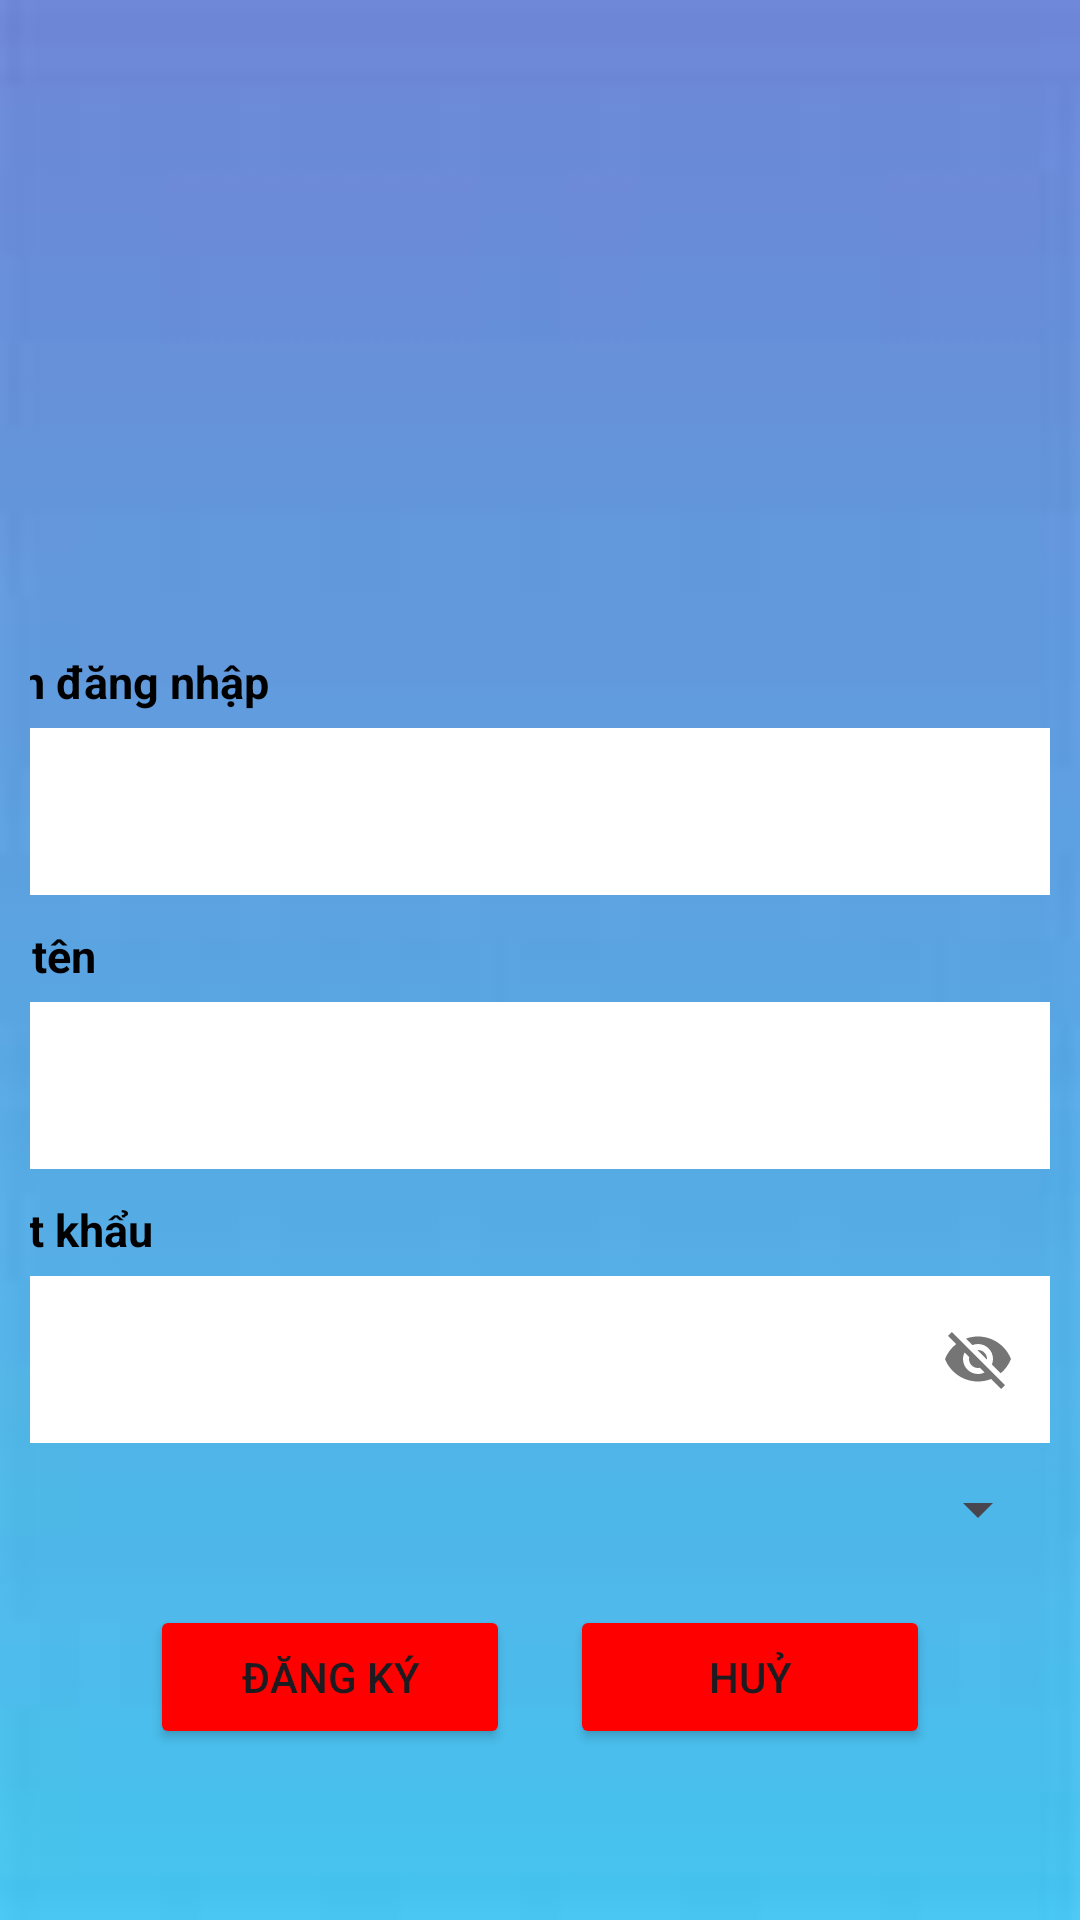

This screen was rendered from an Android layout file. Write that file and the resources it references.
<!-- AndroidManifest.xml: application theme Theme.PH36893_MOB2041_ASM -->
<!-- res/layout/fragment_frg_them_nguoi_dung.xml -->
<?xml version="1.0" encoding="utf-8"?>
<LinearLayout xmlns:android="http://schemas.android.com/apk/res/android"
    xmlns:tools="http://schemas.android.com/tools"
    android:layout_width="match_parent"
    android:layout_height="match_parent"
    xmlns:app="http://schemas.android.com/apk/res-auto"
    android:orientation="vertical"
    android:gravity="center"
    android:padding="10dp"
    android:background="@drawable/backgroud"
    tools:context="fpoly.duanmau.ph40749.Fragment.frgThemNguoiDung">

    <ImageView
        android:src="@drawable/profile"
        android:layout_marginBottom="20dp"
        android:layout_width="match_parent"
        android:layout_height="150dp"/>

    <TextView
        android:layout_width="wrap_content"
        android:layout_height="wrap_content"
        android:text="Tên đăng nhập"
        android:layout_marginRight="140dp"
        android:textColor="@color/black"
        android:textStyle="bold"
        android:textSize="15dp"
        />

    <com.google.android.material.textfield.TextInputLayout
        android:layout_width="match_parent"
        android:layout_height="wrap_content"
        android:layout_marginBottom="10dp">

        <com.google.android.material.textfield.TextInputEditText
            android:id="@+id/edt_username_add"
            android:layout_width="match_parent"
            android:layout_height="wrap_content"
            android:background="@color/white"
            android:textStyle="bold"/>
    </com.google.android.material.textfield.TextInputLayout>
    <TextView
        android:layout_width="wrap_content"
        android:layout_height="wrap_content"
        android:text="Họ tên"
        android:layout_marginRight="170dp"
        android:textColor="@color/black"
        android:textStyle="bold"
        android:textSize="15dp"
        />

    <com.google.android.material.textfield.TextInputLayout
        android:layout_width="match_parent"
        android:layout_height="wrap_content"
        android:layout_marginBottom="10dp">

        <com.google.android.material.textfield.TextInputEditText
            android:id="@+id/edt_hoTen_add"
            android:layout_width="match_parent"
            android:layout_height="wrap_content"
            android:background="@color/white"
            android:textStyle="bold" />
    </com.google.android.material.textfield.TextInputLayout>
    <TextView
        android:layout_width="wrap_content"
        android:layout_height="wrap_content"
        android:text="Mật khẩu"
        android:layout_marginRight="160dp"
        android:textColor="@color/black"
        android:textStyle="bold"
        android:textSize="15dp"
        />

    <com.google.android.material.textfield.TextInputLayout
        android:layout_width="match_parent"
        android:layout_height="wrap_content"
        android:layout_marginBottom="10dp"
        app:passwordToggleEnabled="true">

        <com.google.android.material.textfield.TextInputEditText
            android:id="@+id/edtPassword_Add"
            android:layout_width="match_parent"
            android:layout_height="wrap_content"
            android:background="@color/white"
            android:textStyle="bold" />
    </com.google.android.material.textfield.TextInputLayout>

    <Spinner
        android:id="@+id/spinner_role_ThemNguoiDung"
        android:layout_width="match_parent"
        android:layout_height="wrap_content"/>

    <LinearLayout
        android:layout_width="match_parent"
        android:layout_height="wrap_content"
        android:gravity="center"
        android:layout_marginTop="10dp">
        <Button
            android:id="@+id/btnSave_addTT"
            android:layout_width="120dp"
            android:layout_height="wrap_content"
            android:layout_margin="10dp"
            android:backgroundTint="#FF0000"
            android:text="Đăng Ký" />

        <Button
            android:id="@+id/btnCancle_addTT"
            android:layout_width="120dp"
            android:layout_height="wrap_content"
            android:layout_margin="10dp"
            android:backgroundTint="#FF0000"
            android:text="Huỷ" />
    </LinearLayout>

</LinearLayout>
<!-- resources referenced by this layout -->
<resources>
  <color name="black">#FF000000</color>
  <color name="white">#FFFFFFFF</color>
  <!-- drawable backgroud: jpg bitmap (drawable, 1713 bytes) -->
  <style name="Theme.PH36893_MOB2041_ASM" parent="Base.Theme.PH36893_MOB2041_ASM" />
  <style name="Base.Theme.PH36893_MOB2041_ASM" parent="Theme.Material3.DayNight.NoActionBar">
          
          
      </style>
</resources>
